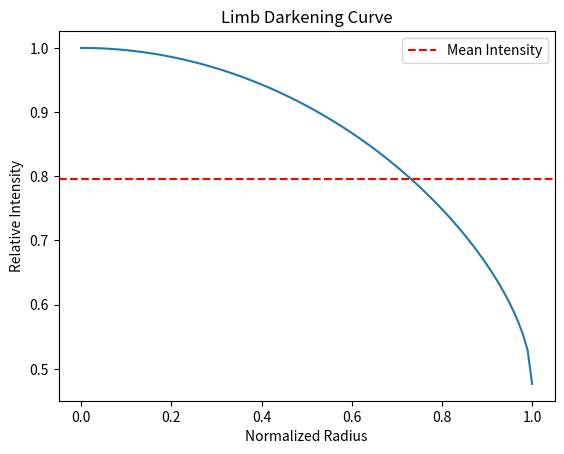

Write the Python code that produced this figure.
import matplotlib.pyplot as plt
import numpy as np
import math

def limbdarkening(relative_radius, limb_darkening_coefficients):
    if relative_radius < 0:  # handling rounding errors
        relative_radius = 0.0												
    if relative_radius > 1:												
        relative_radius = 1.0												
    mu = math.sqrt(1 - relative_radius ** 2)  # mu = cos(theta), where theta is the angle from the center												
    # intensity = sum(a * mu ** i for i, a in enumerate(limb_darkening_coefficients))
    intensity = 0
    for i, a in enumerate(limb_darkening_coefficients):
        intensity += a * mu ** i
    return intensity												

def mean_intensity(limb_darkening_coefficients):
    """Calculates the ratio of the mean intensity to the central intensity of a star based on the given coefficients."""
    if limb_darkening_coefficients is None:
        return None
    intensity = 0.0
    for i, c in enumerate(limb_darkening_coefficients):
        intensity += 2.0 * c / (i + 2)
    return intensity

def mean_intensity_uli(limb_darkening_coefficients, n):
    """Calculates the ratio of the mean intensity to the central intensity of a star based on the given coefficients."""
    radii = np.linspace(0, 1, n)
    luminosity = 0
    for r_min, r_max in zip(radii[:-1], radii[1:]):
        area = math.pi * (r_max**2 - r_min**2)
        r_middle = (r_min + r_max) / 2
        brightness = limbdarkening(r_middle, limb_darkening_coefficients)
        luminosity += brightness * area
    return luminosity/math.pi


ldc = [0.4765, 0.3495, 0.174]
# ldc = [0.3495, 0.4765]
# ldc = [0.3, 0.9, -0.2]
mean = mean_intensity(ldc)
print("def", mean_intensity(ldc))
print("uli", mean_intensity_uli(ldc, 1000))
# exit(1)
# plot the limb darkening curve for a given set of coefficients and radii between 0 and 1
radii = np.linspace(0, 1, 100)
intensities = [limbdarkening(r, ldc) for r in radii]
plt.plot(radii, intensities)
plt.xlabel('Normalized Radius')
plt.ylabel('Relative Intensity')
plt.title('Limb Darkening Curve')
#show the mean intensity as a horizontal line
plt.axhline(y=mean, color='r', linestyle='--', label='Mean Intensity')
plt.legend()
plt.show()


